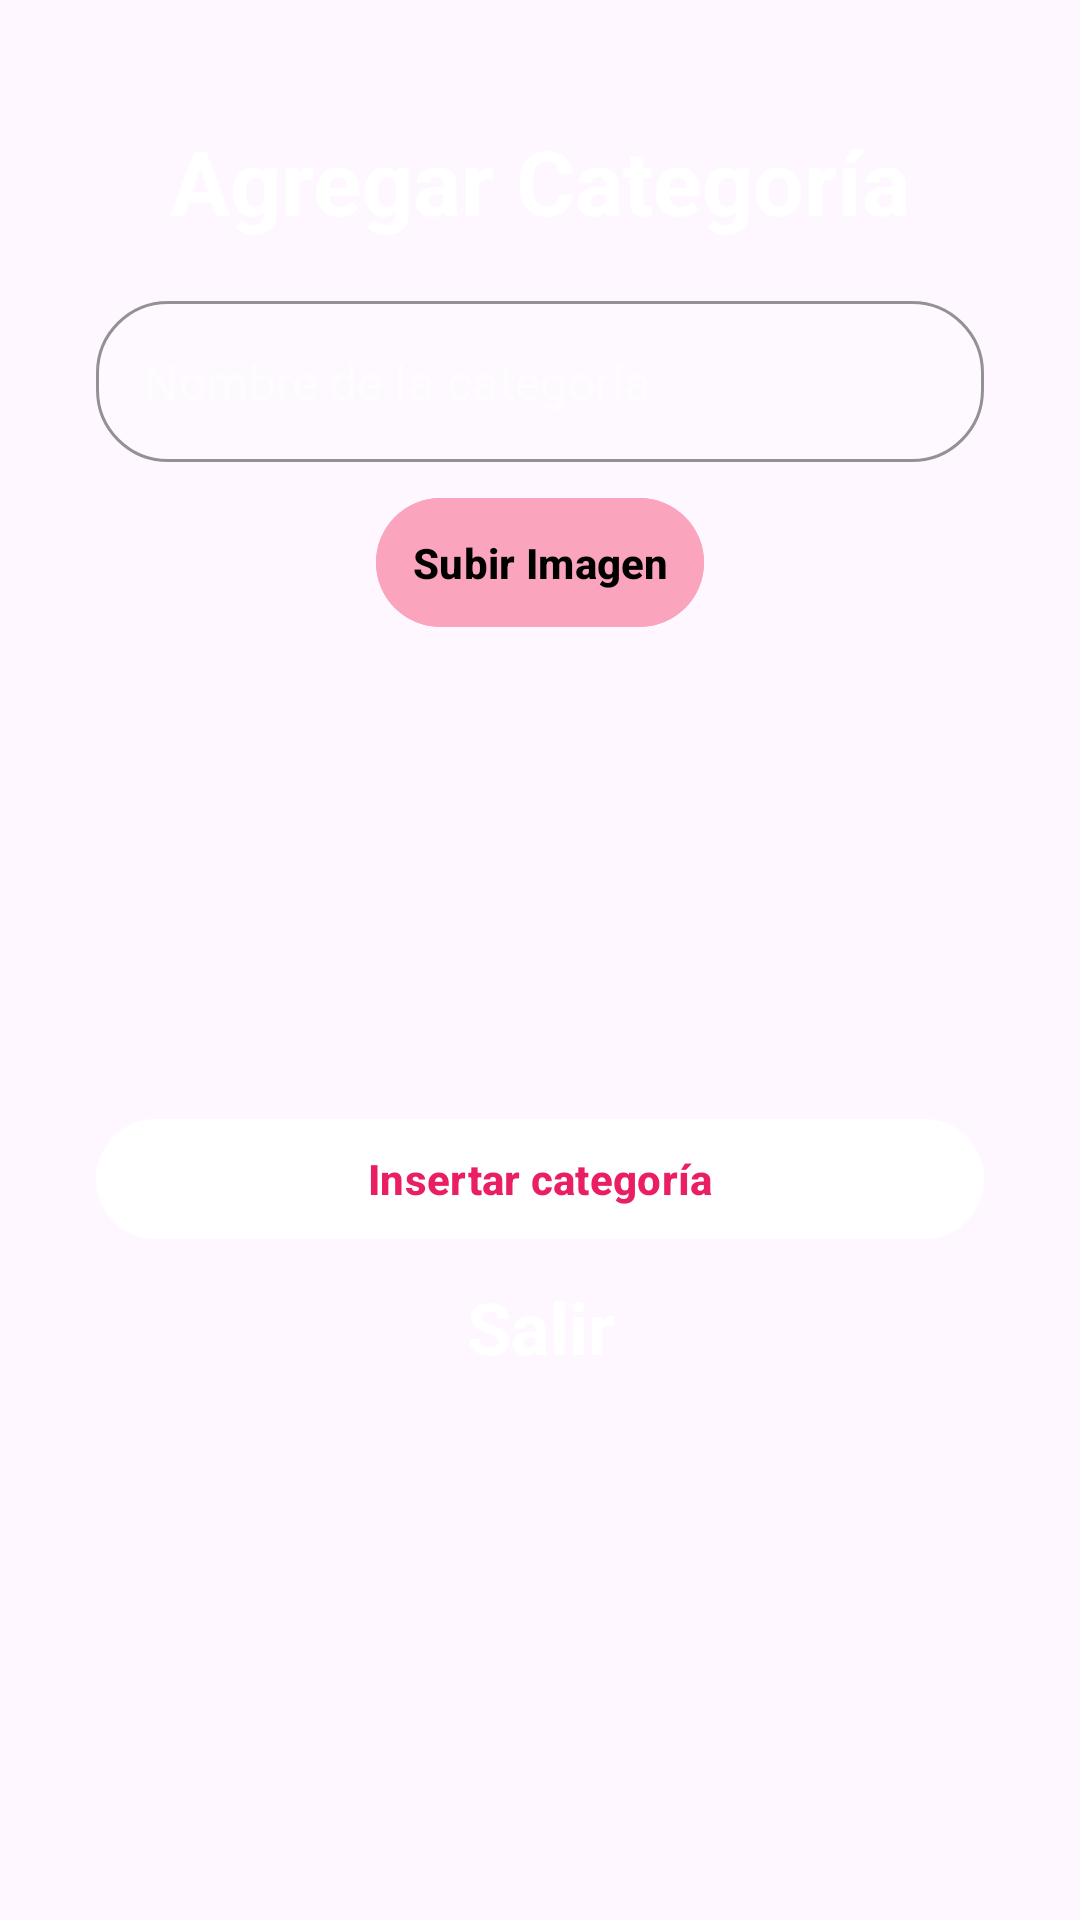

Android layout source for this screen:
<!-- AndroidManifest.xml: application theme Theme.TiendaAR_PDM -->
<!-- res/layout/dialog_insertar_categorias.xml -->
<?xml version="1.0" encoding="utf-8"?>
<androidx.constraintlayout.widget.ConstraintLayout xmlns:android="http://schemas.android.com/apk/res/android"
    xmlns:tools="http://schemas.android.com/tools"
    android:layout_width="match_parent"
    android:layout_height="match_parent"
    android:id="@+id/main"
    android:background="@drawable/degradado_rosa"
    xmlns:app="http://schemas.android.com/apk/res-auto">

    
    <TextView
        android:id="@+id/lblAgregarCategoria"
        android:layout_width="wrap_content"
        android:layout_height="wrap_content"
        android:layout_marginTop="40dp"
        android:text="Agregar Categoría"
        android:textColor="@color/white"
        android:textSize="30dp"
        android:textStyle="bold"
        app:layout_constraintEnd_toEndOf="parent"
        app:layout_constraintStart_toStartOf="parent"
        app:layout_constraintTop_toTopOf="parent" />

    
    <com.google.android.material.textfield.TextInputLayout
        android:id="@+id/tilNombreCategoria"
        style="@style/Widget.MaterialComponents.TextInputLayout.OutlinedBox"
        android:layout_width="0dp"
        android:layout_height="wrap_content"
        android:layout_marginTop="20dp"
        android:layout_marginStart="32dp"
        android:layout_marginEnd="32dp"
        android:backgroundTint="#80FFFFFF"
        app:boxBackgroundColor="#33FFFFFF"
        app:boxCornerRadiusTopStart="24dp"
        app:boxCornerRadiusTopEnd="24dp"
        app:boxCornerRadiusBottomStart="24dp"
        app:boxCornerRadiusBottomEnd="24dp"
        app:boxStrokeColor="@android:color/white"
        app:hintEnabled="false"
        app:startIconTint="@android:color/white"
        app:layout_constraintTop_toBottomOf="@id/lblAgregarCategoria"
        app:layout_constraintStart_toStartOf="parent"
        app:layout_constraintEnd_toEndOf="parent">

        <com.google.android.material.textfield.TextInputEditText
            android:id="@+id/txtNombreCategoria"
            android:layout_width="match_parent"
            android:layout_height="wrap_content"
            android:hint="Nombre de la categoría"
            android:inputType="text"
            android:paddingVertical="16dp"
            android:textColor="@android:color/white"
            android:textColorHint="#80FFFFFF" />
    </com.google.android.material.textfield.TextInputLayout>


    

    <com.google.android.material.button.MaterialButton
        android:id="@+id/btnSubirImagenCategoria"
        android:layout_width="wrap_content"
        android:layout_height="51dp"
        android:layout_marginTop="8dp"
        android:backgroundTint="@color/rosa_claro"
        android:drawableStart="@drawable/ic_mas"
        android:padding="12dp"
        android:text="Subir Imagen"
        android:textColor="@color/black"
        android:textStyle="bold"
        app:iconPadding="8dp"
        app:layout_constraintEnd_toEndOf="parent"
        app:layout_constraintStart_toStartOf="parent"
        app:layout_constraintTop_toBottomOf="@+id/tilNombreCategoria" />

    <com.google.android.material.button.MaterialButton
        android:id="@+id/btnInsertarCategoria"
        android:layout_width="0dp"
        android:layout_height="wrap_content"
        android:layout_margin="32dp"
        android:layout_marginTop="24dp"
        android:backgroundTint="@android:color/white"
        android:text="Insertar categoría"
        android:textAllCaps="false"
        android:textColor="@color/rosa_acento"
        android:textStyle="bold"
        app:cornerRadius="24dp"
        app:icon="@drawable/ic_mas"
        app:iconGravity="textStart"
        app:iconPadding="8dp"
        app:iconTint="@color/rosa_acento"
        app:layout_constraintEnd_toEndOf="parent"
        app:layout_constraintHorizontal_bias="0.75"
        app:layout_constraintStart_toStartOf="parent"
        app:layout_constraintTop_toBottomOf="@+id/imgVistaPreviaCategoria" />

    <TextView
        android:id="@+id/btnSalir"
        android:layout_width="wrap_content"
        android:layout_height="wrap_content"
        android:layout_marginTop="9dp"
        android:text="Salir"
        android:textColor="@color/white"
        android:textSize="24dp"
        android:textStyle="bold"
        app:layout_constraintEnd_toEndOf="parent"
        app:layout_constraintStart_toStartOf="parent"
        app:layout_constraintTop_toBottomOf="@+id/btnInsertarCategoria" />

    <ImageView
        android:id="@+id/imgVistaPreviaCategoria"
        android:layout_width="100dp"
        android:layout_height="100dp"
        android:layout_marginTop="24dp"
        android:scaleType="centerCrop"
        app:layout_constraintEnd_toEndOf="parent"
        app:layout_constraintHorizontal_bias="0.482"
        app:layout_constraintStart_toStartOf="parent"
        app:layout_constraintTop_toBottomOf="@+id/btnSubirImagenCategoria"
        tools:srcCompat="@tools:sample/avatars" />

</androidx.constraintlayout.widget.ConstraintLayout>
<!-- resources referenced by this layout -->
<resources>
  <color name="black">#FF000000</color>
  <color name="rosa_acento">#E91E63</color>
  <color name="rosa_claro">#FAA4BD</color>
  <color name="white">#FFFFFFFF</color>
  <style name="Theme.TiendaAR_PDM" parent="Base.Theme.TiendaAR_PDM" />
  <style name="Base.Theme.TiendaAR_PDM" parent="Theme.Material3.DayNight.NoActionBar">
          
          
      </style>
</resources>
